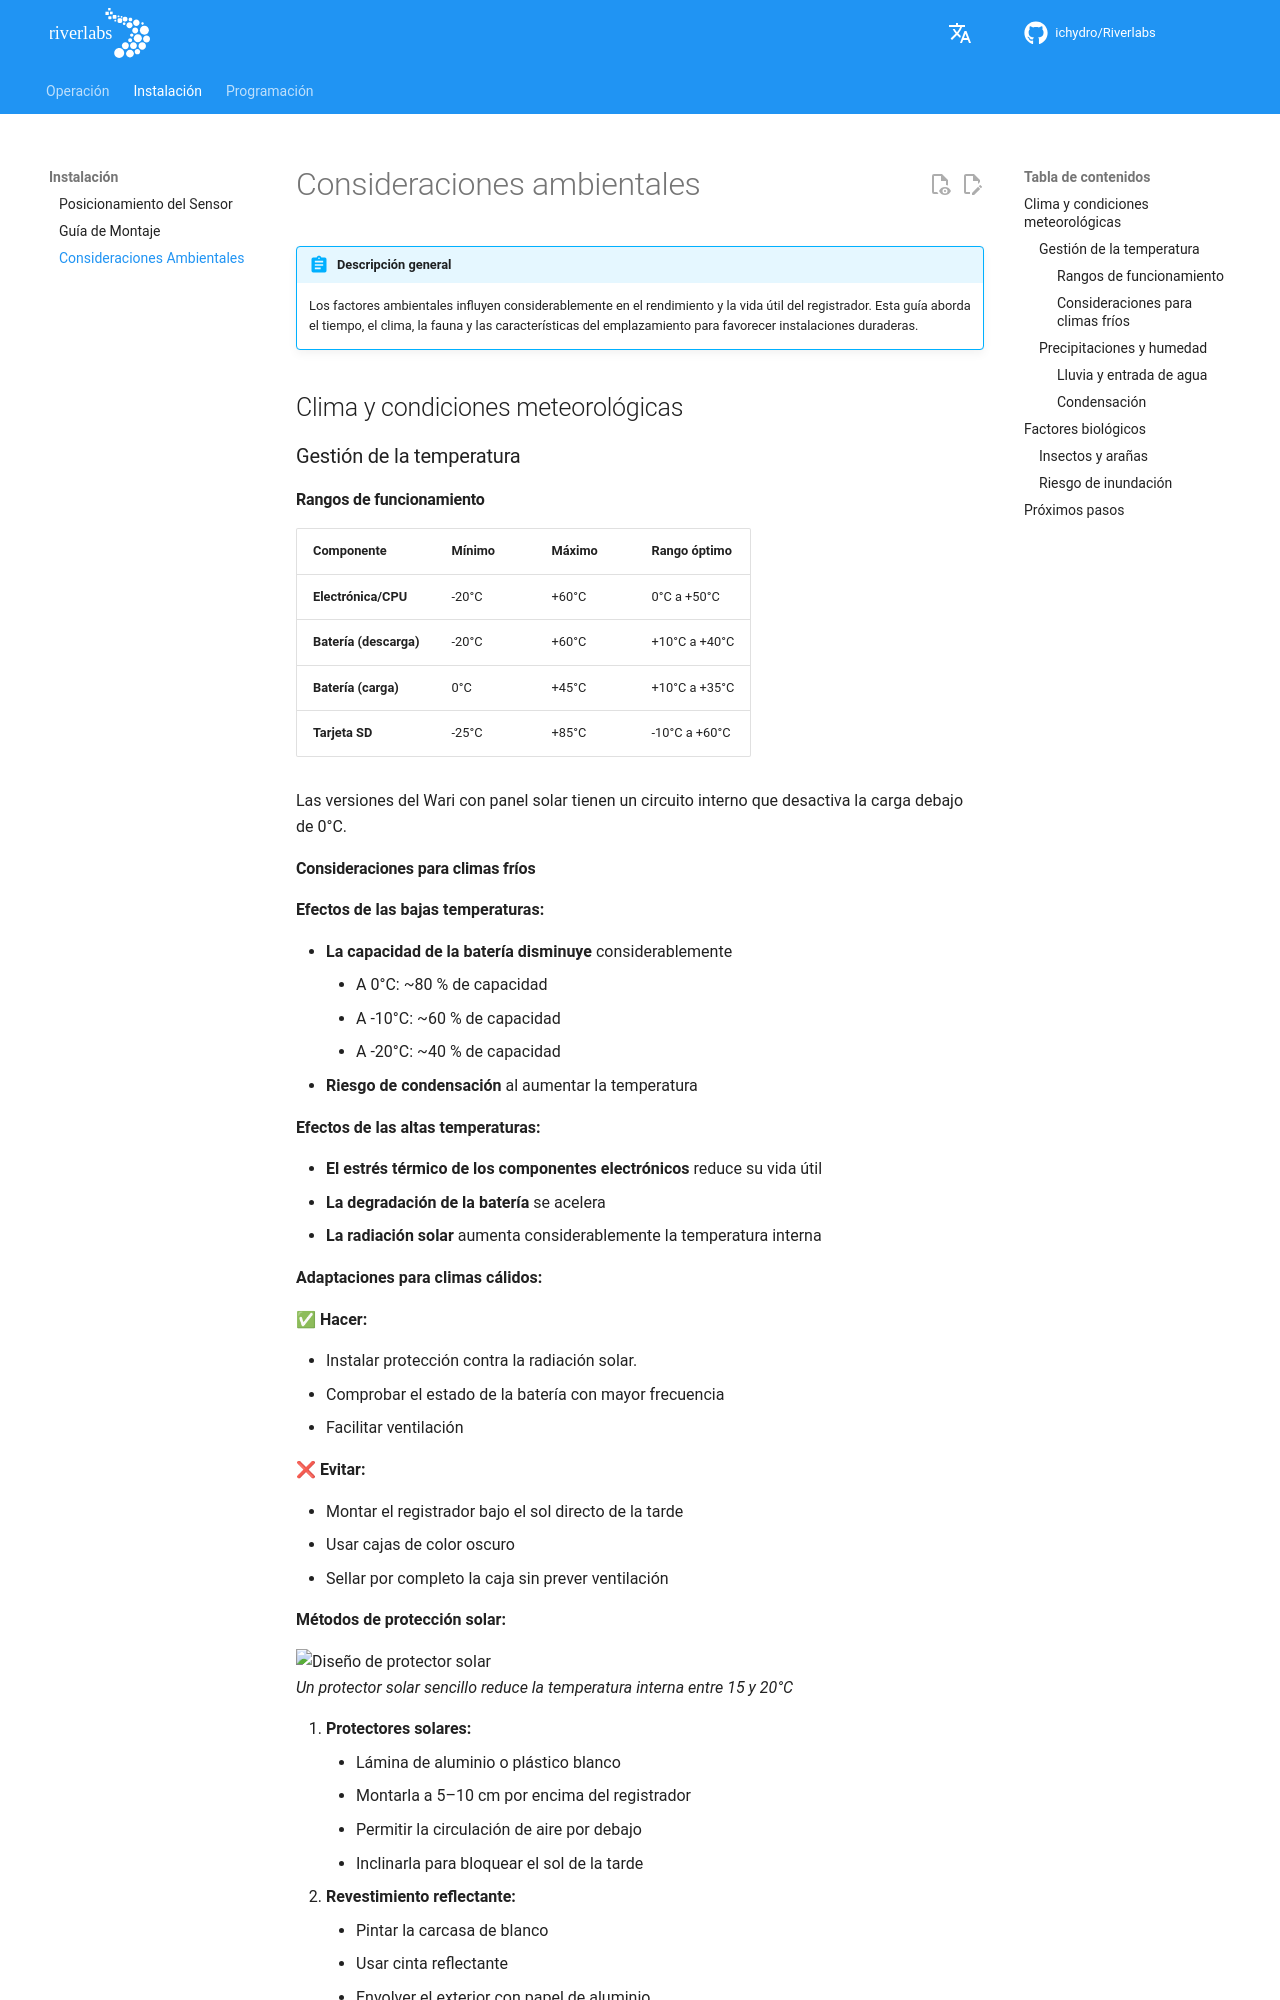

repository: ICHydro/Riverlabs · page: es/installation/environmental-considerations/index.html · generator: mkdocs

# Consideraciones ambientales

!!! abstract "Descripción general"
    Los factores ambientales influyen considerablemente en el rendimiento y la vida útil del registrador. Esta guía aborda el tiempo, el clima, la fauna y las características del emplazamiento para favorecer instalaciones duraderas.

## Clima y condiciones meteorológicas

### Gestión de la temperatura

#### Rangos de funcionamiento

| Componente | Mínimo | Máximo | Rango óptimo |
|------------|--------|--------|--------------|
| **Electrónica/CPU** | -20°C | +60°C | 0°C a +50°C |
| **Batería (descarga)** | -20°C | +60°C | +10°C a +40°C |
| **Batería (carga)** | 0°C | +45°C | +10°C a +35°C |
| **Tarjeta SD** | -25°C | +85°C | -10°C a +60°C |

Las versiones del Wari con panel solar tienen un circuito interno que desactiva la carga debajo de 0°C.
